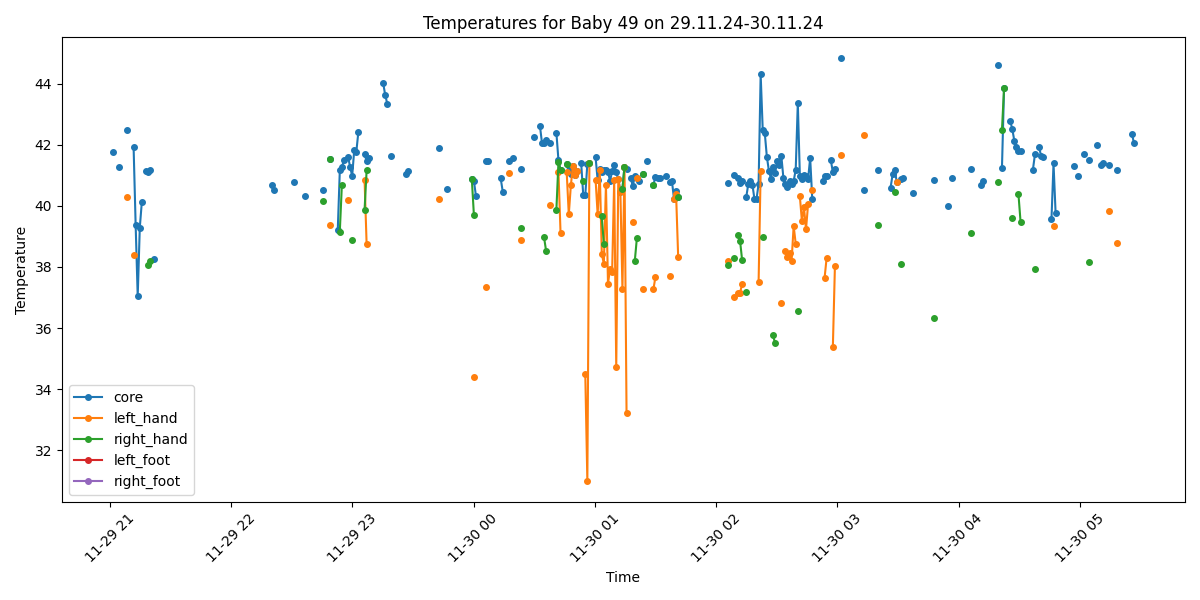

The table this chart was drawn from, first rows:
Process, Image Path, core, left_hand, right_hand, left_foot, right_foot, limbs_avg, core_minus_limbs, diagnosis
True, /data/uabcvmsc/shared/newborn/49/29.11.2…, 41.75, , , , , , , Fever
False, /data/uabcvmsc/shared/newborn/49/29.11.2…, , , , , , , , 
False, /data/uabcvmsc/shared/newborn/49/29.11.2…, , , , , , , , 
True, /data/uabcvmsc/shared/newborn/49/29.11.2…, 41.26, , , , , , , Fever
False, /data/uabcvmsc/shared/newborn/49/29.11.2…, , , , , , , , 
False, /data/uabcvmsc/shared/newborn/49/29.11.2…, , , , , , , , 
False, /data/uabcvmsc/shared/newborn/49/29.11.2…, , , , , , , , 
True, /data/uabcvmsc/shared/newborn/49/29.11.2…, 42.5, 40.29, , , , 40.29, 2.21, Fever
False, /data/uabcvmsc/shared/newborn/49/29.11.2…, , , , , , , , 
True, /data/uabcvmsc/shared/newborn/49/29.11.2…, , , , , , , , No core temperature
True, /data/uabcvmsc/shared/newborn/49/29.11.2…, 41.93, 38.4, , , , 38.4, 3.53, Fever and Peripheral shutdown
True, /data/uabcvmsc/shared/newborn/49/29.11.2…, 39.37, , , , , , , Fever
True, /data/uabcvmsc/shared/newborn/49/29.11.2…, 37.04, , , , , , , Normal
True, /data/uabcvmsc/shared/newborn/49/29.11.2…, 39.29, , , , , , , Fever
True, /data/uabcvmsc/shared/newborn/49/29.11.2…, 40.14, , , , , , , Fever
False, /data/uabcvmsc/shared/newborn/49/29.11.2…, , , , , , , , 
True, /data/uabcvmsc/shared/newborn/49/29.11.2…, 41.13, , , , , , , Fever
True, /data/uabcvmsc/shared/newborn/49/29.11.2…, 41.11, , 38.08, , , 38.08, 3.03, Fever and Peripheral shutdown
True, /data/uabcvmsc/shared/newborn/49/29.11.2…, 41.19, , 38.18, , , 38.18, 3.01, Fever and Peripheral shutdown
False, /data/uabcvmsc/shared/newborn/49/29.11.2…, , , , , , , , 
True, /data/uabcvmsc/shared/newborn/49/29.11.2…, 38.27, , , , , , , Fever
False, /data/uabcvmsc/shared/newborn/49/29.11.2…, , , , , , , , 
False, /data/uabcvmsc/shared/newborn/49/29.11.2…, , , , , , , , 
False, /data/uabcvmsc/shared/newborn/49/29.11.2…, , , , , , , , 
False, /data/uabcvmsc/shared/newborn/49/29.11.2…, , , , , , , , 
False, /data/uabcvmsc/shared/newborn/49/29.11.2…, , , , , , , , 
False, /data/uabcvmsc/shared/newborn/49/29.11.2…, , , , , , , , 
False, /data/uabcvmsc/shared/newborn/49/29.11.2…, , , , , , , , 
False, /data/uabcvmsc/shared/newborn/49/29.11.2…, , , , , , , , 
False, /data/uabcvmsc/shared/newborn/49/29.11.2…, , , , , , , , 
False, /data/uabcvmsc/shared/newborn/49/29.11.2…, , , , , , , , 
False, /data/uabcvmsc/shared/newborn/49/29.11.2…, , , , , , , , 
False, /data/uabcvmsc/shared/newborn/49/29.11.2…, , , , , , , , 
False, /data/uabcvmsc/shared/newborn/49/29.11.2…, , , , , , , , 
False, /data/uabcvmsc/shared/newborn/49/29.11.2…, , , , , , , , 
False, /data/uabcvmsc/shared/newborn/49/29.11.2…, , , , , , , , 
False, /data/uabcvmsc/shared/newborn/49/29.11.2…, , , , , , , , 
False, /data/uabcvmsc/shared/newborn/49/29.11.2…, , , , , , , , 
False, /data/uabcvmsc/shared/newborn/49/29.11.2…, , , , , , , , 
False, /data/uabcvmsc/shared/newborn/49/29.11.2…, , , , , , , , 
False, /data/uabcvmsc/shared/newborn/49/29.11.2…, , , , , , , , 
False, /data/uabcvmsc/shared/newborn/49/29.11.2…, , , , , , , , 
False, /data/uabcvmsc/shared/newborn/49/29.11.2…, , , , , , , , 
False, /data/uabcvmsc/shared/newborn/49/29.11.2…, , , , , , , , 
False, /data/uabcvmsc/shared/newborn/49/29.11.2…, , , , , , , , 
False, /data/uabcvmsc/shared/newborn/49/29.11.2…, , , , , , , , 
False, /data/uabcvmsc/shared/newborn/49/29.11.2…, , , , , , , , 
False, /data/uabcvmsc/shared/newborn/49/29.11.2…, , , , , , , , 
False, /data/uabcvmsc/shared/newborn/49/29.11.2…, , , , , , , , 
False, /data/uabcvmsc/shared/newborn/49/29.11.2…, , , , , , , , 
False, /data/uabcvmsc/shared/newborn/49/29.11.2…, , , , , , , , 
False, /data/uabcvmsc/shared/newborn/49/29.11.2…, , , , , , , , 
False, /data/uabcvmsc/shared/newborn/49/29.11.2…, , , , , , , , 
False, /data/uabcvmsc/shared/newborn/49/29.11.2…, , , , , , , , 
False, /data/uabcvmsc/shared/newborn/49/29.11.2…, , , , , , , , 
False, /data/uabcvmsc/shared/newborn/49/29.11.2…, , , , , , , , 
False, /data/uabcvmsc/shared/newborn/49/29.11.2…, , , , , , , , 
False, /data/uabcvmsc/shared/newborn/49/29.11.2…, , , , , , , , 
False, /data/uabcvmsc/shared/newborn/49/29.11.2…, , , , , , , , 
False, /data/uabcvmsc/shared/newborn/49/29.11.2…, , , , , , , , 
... 440 more rows
